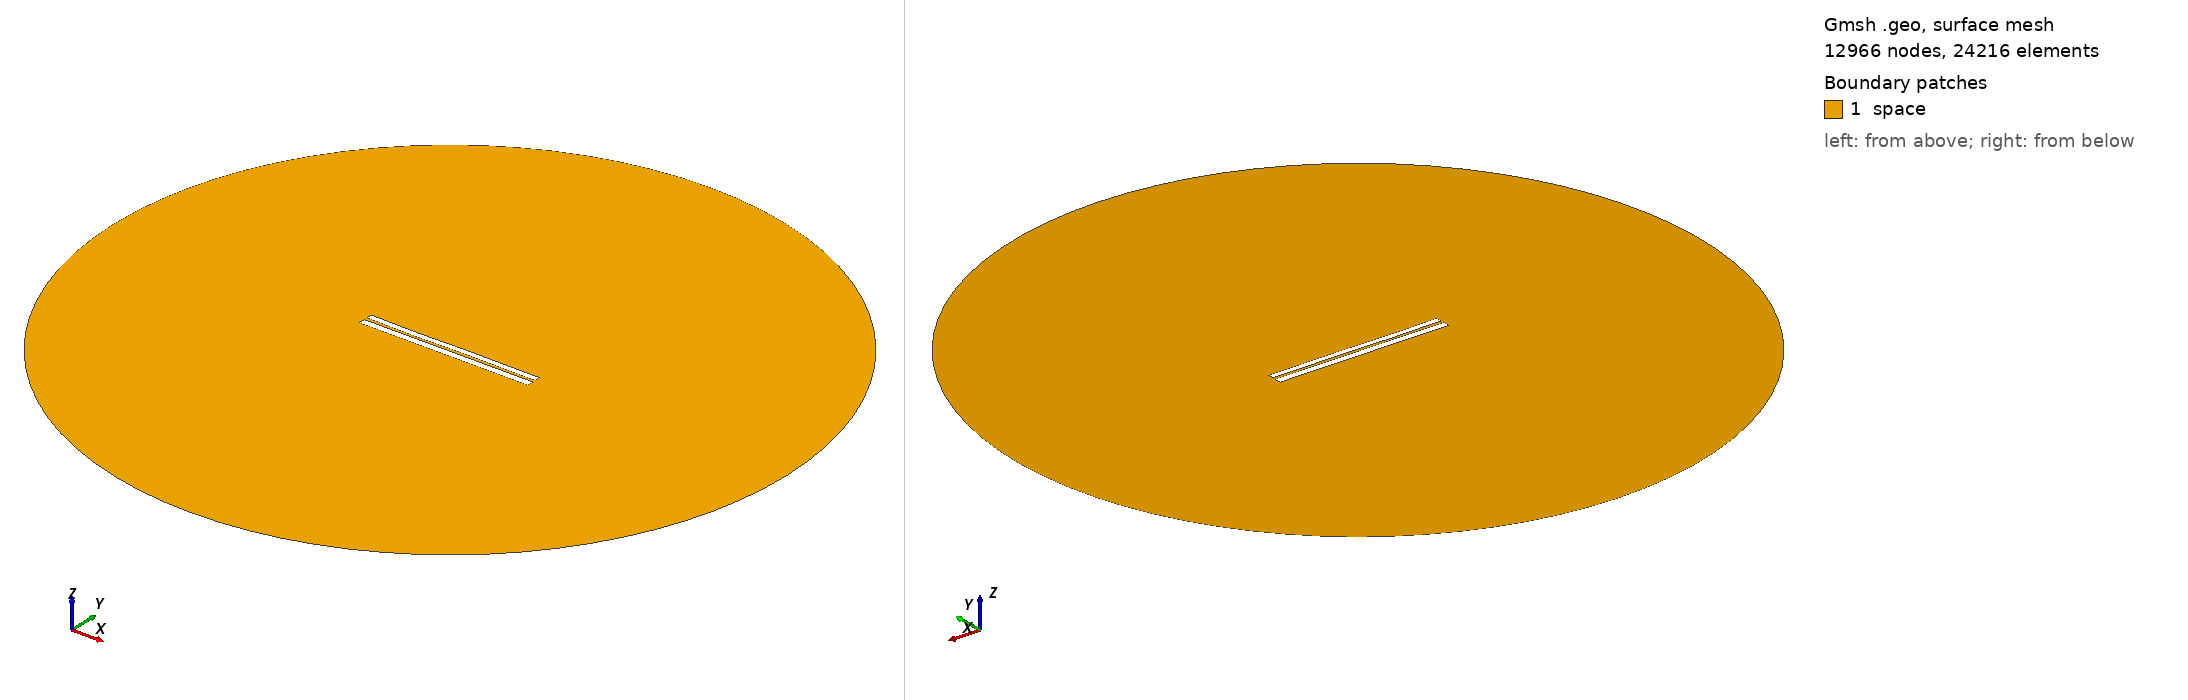

Gmsh geometry script, surface-meshed: 12966 nodes, 24216 surface elements. Boundary patches (legend numbers): 1 space. Left view from above one corner, right view from below the opposite corner. Legend entries are the model's physical surfaces. The drawing asked Gmsh for element sizes between 1% and 20% of the model's largest extent; the script's own settings can give other sizes.

=== 6277.geo (drawn) ===
//---------------------------------------
// Geometry kernel
//---------------------------------------

SetFactory("OpenCASCADE");



//---------------------------------------
// Parameters of the geometry
//---------------------------------------

// Overetch of the upper plate
overetch = 0.25;

// Distance between the plates
distance = 1.5;

// Discretization over the x axis (for the deformation)
nx = 50; 

// Length of the plate
L = 100 - overetch; 

// Number of modes
n = 4; 

// 1st mode coefficient
coeff(1) = -0.15;
beta(1) = 0.596864 * 3.1415926535 / L;

// 2nd mode coefficient
coeff(2) = -0.075;
beta(2) = 1.49418 * 3.1415926535 / L;

// 3rd mode coefficient
coeff(3) = -0.15;
beta(3) = 2.50025 * 3.1415926535 / L;

// 4th mode coefficient
coeff(4) = -0.075;
beta(4) = 3.49999 * 3.1415926535 / L;



//---------------------------------------
// Upper plate (deformed rectangle)
//---------------------------------------

// Coordiantes of the upper plate
xmin = -50;
xmax = 50 - overetch;

// Height of the upper plate
yheight = 4 - 2 * overetch;

// Indexes of the points
UpperID[] = {};
LowerID[] = {};
LeftID[] = {};
RightID[] = {};

// Point index
p = 1;

// Horizontal edges
For i In {1:nx}
    x = xmin + (i-1)*(xmax - xmin)/(nx-1);

    y_bottom = distance / 2 + overetch;
    For j In {1:n}
        C = (Cosh(beta(j)*L) + Cos(beta(j)*L)) / (Sinh(beta(j)*L) + Sin(beta(j)*L));
        y_bottom  = y_bottom + coeff(j) * (Cosh(beta(j)*(x+50)) - Cos(beta(j)*(x+50)) - C * (Sinh(beta(j)*(x+50)) - Sin(beta(j)*(x+50))));
    EndFor

    y_top = y_bottom + yheight;

    Point(p) = {x, y_top, 0, 1.0};
    UpperID[i] = p;
    p = p + 1;

    Point(p) = {x, y_bottom, 0, 1.0};
    LowerID[i] = p;
    p = p + 1;
EndFor

// Create point lists
UpperPts[] = {}; LowerPts[] = {};
For i In {1:nx}
  UpperPts[] += {UpperID[i]};
  LowerPts[] += {LowerID[i]};
EndFor

// Build splines
Spline(1) = {UpperPts[]};
Spline(2) = {LowerPts[]};
Line(3) = {LowerPts[nx-1], UpperPts[nx-1]};
Line(4) = {LowerPts[0], UpperPts[0]};

// Build the plane surface
Curve Loop(1) = {2, 3, -1, -4};
Plane Surface(1) = {1};



//---------------------------------------
// Lower plate (rectangle)
//---------------------------------------

// Vertices
Point(1001) = {-50, -1, 0, 1.0};
Point(1002) = { 50, -1, 0, 1.0};
Point(1003) = { 50,  -5, 0, 1.0};
Point(1004) = {-50,  -5, 0, 1.0};

// Edges
Line(5) = {1001, 1002};
Line(6) = {1002, 1003};
Line(7) = {1003, 1004};
Line(8) = {1004, 1001};

// Plane surface
Line Loop(2) = {5, 6, 7, 8};
Plane Surface(2) = {2}; 



//---------------------------------------
// Outer (fictious) boundary
//---------------------------------------

// Points
Point(1005) = {0, 0, 0};       // Center
Point(1006) = {200, 0, 0};     // Start point
Point(1007) = {0, 200, 0};     // 90 degrees
Point(1008) = {-200, 0, 0};    // 180 degrees
Point(1009) = {0, -200, 0};    // 270 degrees

// Circle arcs (each needs start, center, end)
Circle(9) = {1006, 1005, 1007};
Circle(10) = {1007, 1005, 1008};
Circle(11) = {1008, 1005, 1009};
Circle(12) = {1009, 1005, 1006};

// Plane surface for the entire domain
Curve Loop(3) = {9, 10, 11, 12};
Surface(3) = {3};

// Subtract the plates from the whole domain to obtain the actual domain where we want to solve the equations
BooleanDifference{ Surface{3}; Delete; }{ Surface{1}; Surface{2}; Delete; }




//---------------------------------------
// Transfinite Lines/Curves
//---------------------------------------

// Set the number of points on the boundaries
r = 7;

// Plates
Transfinite Curve {1, 2} = 50*r Using Progression 1;
Transfinite Curve {3, 4} = 2*r Using Progression 1;
Transfinite Line {5, 7} = 50*r Using Progression 1;
Transfinite Line {6, 8} = 2*r Using Progression 1;

// Outer boundary
Transfinite Line {9, 10, 11, 12} = 20 Using Progression 1;



//---------------------------------------
// Physical groups
//---------------------------------------                

// Physical curves (boundaries)
Physical Line("force_segment", 10) = {2};
Physical Line("upper_plate", 11) = {1, 3, 4};
Physical Line("lower_plate", 12) = {5, 6, 7, 8};
Physical Line("boundary", 20) = {9, 10, 11, 12};

// Physical Surfaces
Physical Surface("space", 30) = {3};



//---------------------------------------
// 6. Generate the Mesh
//---------------------------------------

// 2D mesh generation
Mesh 2;
